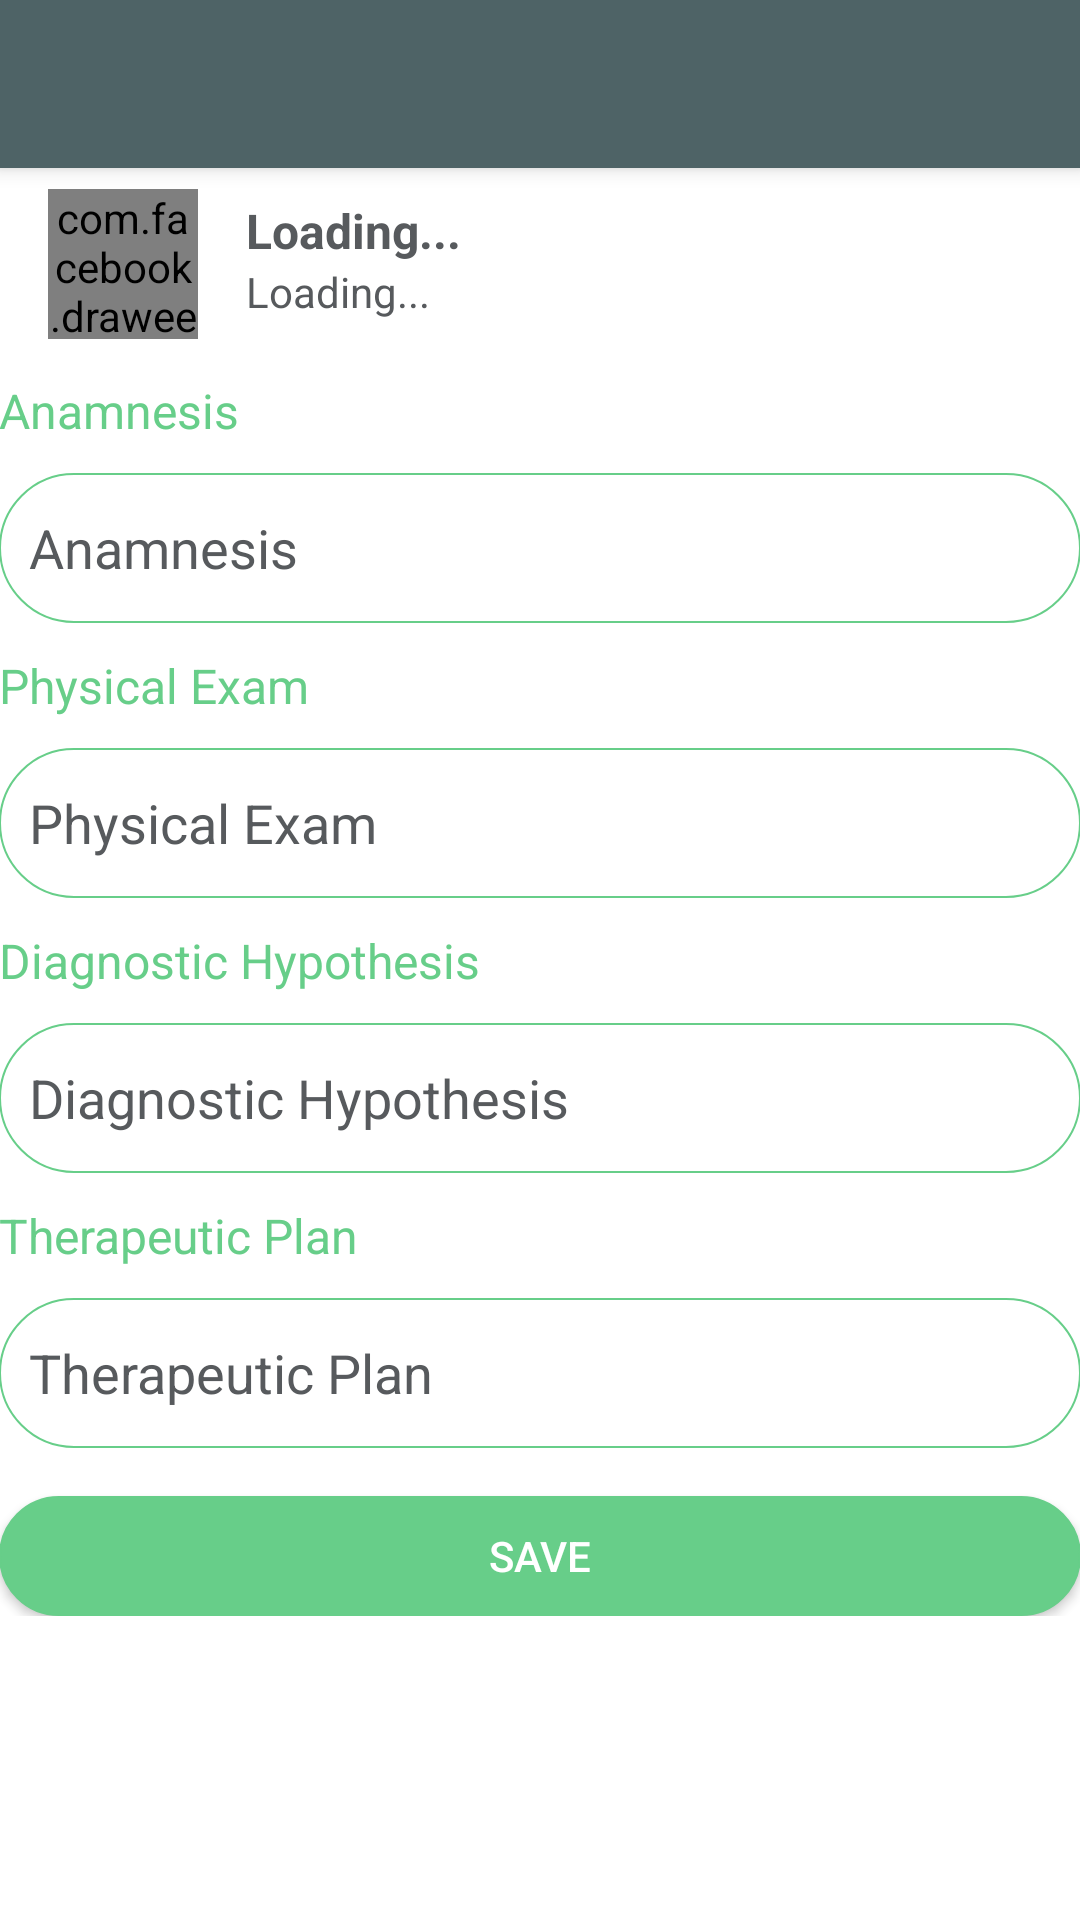

Layout XML and referenced resources for this Android screen:
<!-- AndroidManifest.xml: application theme Theme.MyTheme -->
<!-- res/layout/activity_editar_ficha_consulta.xml -->
<?xml version="1.0" encoding="utf-8"?>
<RelativeLayout xmlns:android="http://schemas.android.com/apk/res/android"
    xmlns:app="http://schemas.android.com/apk/res-auto"
    xmlns:tools="http://schemas.android.com/tools"
    android:layout_width="match_parent"
    android:layout_height="match_parent"
    tools:context="br.com.noctua.tocare.EditarFichaConsulta"
    xmlns:fresco="http://schemas.android.com/apk/res-auto">

    <android.support.v7.widget.Toolbar
        android:id="@+id/tb_main"
        android:elevation="4dp"
        android:layout_height="?attr/actionBarSize"
        android:layout_width="match_parent"
        android:minHeight="?attr/actionBarSize"
        android:layout_alignParentStart="true"
        android:background="@color/colorPrimary"
        android:theme="@style/ToolBarStyle"
        app:popupTheme="@style/ToolBarStyle" />

    <LinearLayout
        android:id="@+id/personalLayout"
        android:layout_width="match_parent"
        android:layout_height="65dp"
        android:layout_below="@id/tb_main"
        android:orientation="horizontal">

        <com.facebook.drawee.view.SimpleDraweeView
            android:id="@+id/ivFotoPerfil"
            android:layout_width="50dp"
            android:layout_height="50dp"
            android:layout_alignParentTop="true"
            android:layout_centerHorizontal="true"
            android:layout_gravity="bottom"
            android:layout_marginBottom="8dp"
            android:layout_marginLeft="16dp"
            android:layout_marginTop="24dp"
            fresco:failureImage="@drawable/imagenotfound"
            fresco:placeholderImage="@drawable/loadingimage" />

        <LinearLayout
            android:layout_width="match_parent"
            android:layout_height="match_parent"
            android:orientation="vertical">

            <TextView
                android:id="@+id/tvUsername"
                android:layout_width="wrap_content"
                android:layout_height="wrap_content"
                android:layout_centerHorizontal="true"
                android:layout_gravity="left"
                android:layout_marginLeft="16dp"
                android:layout_marginRight="16dp"
                android:layout_marginTop="10dp"
                android:text="@string/carregando"
                android:textColor="@color/textcolornew"
                android:textSize="16sp"
                android:textStyle="normal|bold" />

            <TextView
                android:id="@+id/tv_DataNascimento"
                android:layout_width="wrap_content"
                android:layout_height="wrap_content"
                android:layout_centerHorizontal="true"
                android:layout_gravity="left"
                android:layout_marginLeft="16dp"
                android:layout_marginRight="16dp"
                android:text="@string/carregando"
                android:textColor="@color/textcolornew"
                android:textSize="14sp"
                android:textStyle="normal" />

        </LinearLayout>

    </LinearLayout>

    <ScrollView
        android:layout_width="match_parent"
        android:layout_height="match_parent"
        android:layout_below="@+id/personalLayout">

        <LinearLayout xmlns:android="http://schemas.android.com/apk/res/android"
            xmlns:tools="http://schemas.android.com/tools"
            android:layout_width="match_parent"
            android:layout_height="match_parent"
            android:orientation="vertical"
            android:paddingBottom="@dimen/activity_vertical_margin"
            android:paddingLeft="@dimen/activity_horizontal_margin"
            android:paddingRight="@dimen/activity_horizontal_margin"
            android:paddingTop="5dp"
            android:scrollIndicators="right"
            android:weightSum="1"
            tools:context="br.com.easyin.login_singup_databasefromphone.ClassLayouts.SingUp">

            <TextView
                android:layout_width="wrap_content"
                android:layout_height="wrap_content"
                android:layout_centerHorizontal="true"
                android:layout_gravity="left"
                android:layout_marginBottom="10dp"
                android:layout_marginRight="16dp"
                android:text="@string/anamnese"
                android:textColor="@color/colorAccent"
                android:textSize="16dp"
                android:textStyle="normal" />

            <EditText
                android:id="@+id/et_anamnese"
                android:layout_width="match_parent"
                android:layout_height="50dp"
                android:layout_below="@+id/textView2"
                android:background="@drawable/edittext_bg"
                android:ems="10"
                android:hint="@string/anamnese"
                android:inputType="textMultiLine|textLongMessage"
                android:paddingStart="10dp"
                android:textAlignment="textStart"
                android:textColor="@color/textcolornew"
                android:textColorHighlight="@color/TextSelected"
                android:textColorHint="@color/textcolornew" />

            <TextView
                android:layout_width="wrap_content"
                android:layout_height="wrap_content"
                android:layout_centerHorizontal="true"
                android:layout_gravity="left"
                android:layout_marginBottom="10dp"
                android:layout_marginRight="16dp"
                android:layout_marginTop="10dp"
                android:text="@string/exame_fisico"
                android:textColor="@color/colorAccent"
                android:textSize="16dp"
                android:textStyle="normal" />

            <EditText
                android:id="@+id/et_exameFisico"
                android:layout_width="match_parent"
                android:layout_height="50dp"
                android:layout_below="@+id/textView2"
                android:background="@drawable/edittext_bg"
                android:ems="10"
                android:hint="@string/exame_fisico"
                android:inputType="textMultiLine|textLongMessage"
                android:paddingStart="10dp"
                android:textColor="@color/textcolornew"
                android:textColorHighlight="@color/TextSelected"
                android:textColorHint="@color/textcolornew" />

            <TextView
                android:layout_width="wrap_content"
                android:layout_height="wrap_content"
                android:layout_centerHorizontal="true"
                android:layout_gravity="left"
                android:layout_marginBottom="10dp"
                android:layout_marginRight="16dp"
                android:layout_marginTop="10dp"
                android:text="@string/hipotese_diagnostica"
                android:textColor="@color/colorAccent"
                android:textSize="16dp"
                android:textStyle="normal" />

            <EditText
                android:id="@+id/et_hipoteseDiagnostica"
                android:layout_width="match_parent"
                android:layout_height="50dp"
                android:layout_below="@+id/textView2"
                android:background="@drawable/edittext_bg"
                android:ems="10"
                android:hint="@string/hipotese_diagnostica"
                android:inputType="textMultiLine|textLongMessage"
                android:paddingStart="10dp"
                android:textColor="@color/textcolornew"
                android:textColorHighlight="@color/TextSelected"
                android:textColorHint="@color/textcolornew" />

            <TextView
                android:layout_width="wrap_content"
                android:layout_height="wrap_content"
                android:layout_centerHorizontal="true"
                android:layout_gravity="left"
                android:layout_marginBottom="10dp"
                android:layout_marginRight="16dp"
                android:layout_marginTop="10dp"
                android:text="@string/plano_terapeutico"
                android:textColor="@color/colorAccent"
                android:textSize="16dp"
                android:textStyle="normal" />

            <EditText
                android:id="@+id/et_planoTerapeutico"
                android:layout_width="match_parent"
                android:layout_height="50dp"
                android:layout_below="@+id/textView2"
                android:background="@drawable/edittext_bg"
                android:ems="10"
                android:hint="@string/plano_terapeutico"
                android:inputType="textMultiLine|textLongMessage"
                android:paddingStart="10dp"
                android:textColor="@color/textcolornew"
                android:textColorHighlight="@color/TextSelected"
                android:textColorHint="@color/textcolornew" />

            <Button
                android:id="@+id/btSalvar"
                android:layout_width="fill_parent"
                android:layout_height="40dp"
                android:layout_alignParentBottom="true"
                android:layout_marginTop="16dp"
                android:background="@drawable/button_rounded_accent"
                android:text="@string/salvar"
                android:textColor="@android:color/white" />

        </LinearLayout>

    </ScrollView>

</RelativeLayout>
<!-- resources referenced by this layout -->
<resources>
  <color name="TextSelected">#4e6366</color>
  <color name="colorAccent">#67ce89</color>
  <color name="colorPrimary">#4e6366</color>
  <color name="textcolornew">#575a5d</color>
  <!-- drawable button_rounded_accent (drawable) -->
  <?xml version="1.0" encoding="utf-8"?>
  <shape xmlns:android="http://schemas.android.com/apk/res/android">
      <solid android:color="@color/colorAccent"/>
      <stroke android:width="0.5dp" android:color="@color/colorAccent"/>
      <corners android:radius="50dp"/>
  </shape>
  <!-- drawable edittext_bg (drawable) -->
  <?xml version="1.0" encoding="utf-8"?>
  <shape xmlns:android="http://schemas.android.com/apk/res/android">
      <solid android:color="#ffffff"/>
      <stroke android:width="0.7dp" android:color="@color/colorAccent"/>
      <corners android:radius="50dp"/>
  </shape>
  <!-- drawable loadingimage: gif bitmap (drawable-xxxhdpi, 16634 bytes) -->
  <string name="anamnese">Anamnesis</string>
  <string name="carregando">Loading...</string>
  <string name="exame_fisico">Physical Exam</string>
  <string name="hipotese_diagnostica">Diagnostic Hypothesis</string>
  <string name="plano_terapeutico">Therapeutic Plan</string>
  <string name="salvar">Save</string>
  <style name="ToolBarStyle" parent="ThemeOverlay.AppCompat.Dark.ActionBar">
          <item name="colorControlNormal">@android:color/white</item>
      </style>
  <style name="Theme.MyTheme" parent="Theme.AppCompat.NoActionBar">
          
          <item name="colorPrimary">@color/colorPrimary</item>
  
          
          <item name="colorPrimaryDark">@color/colorPrimaryDark</item>
  
          
          <item name="colorAccent">@color/colorAccent</item>
  
          <item name="android:windowBackground">@color/background</item>
  
          
  
          <item name="colorControlNormal">@android:color/black</item>
          <item name="actionBarTheme">@style/ToolBarStyle</item>
  
      </style>
  <color name="colorPrimaryDark">#3d4e51</color>
  <color name="background">#ffffff</color>
</resources>
